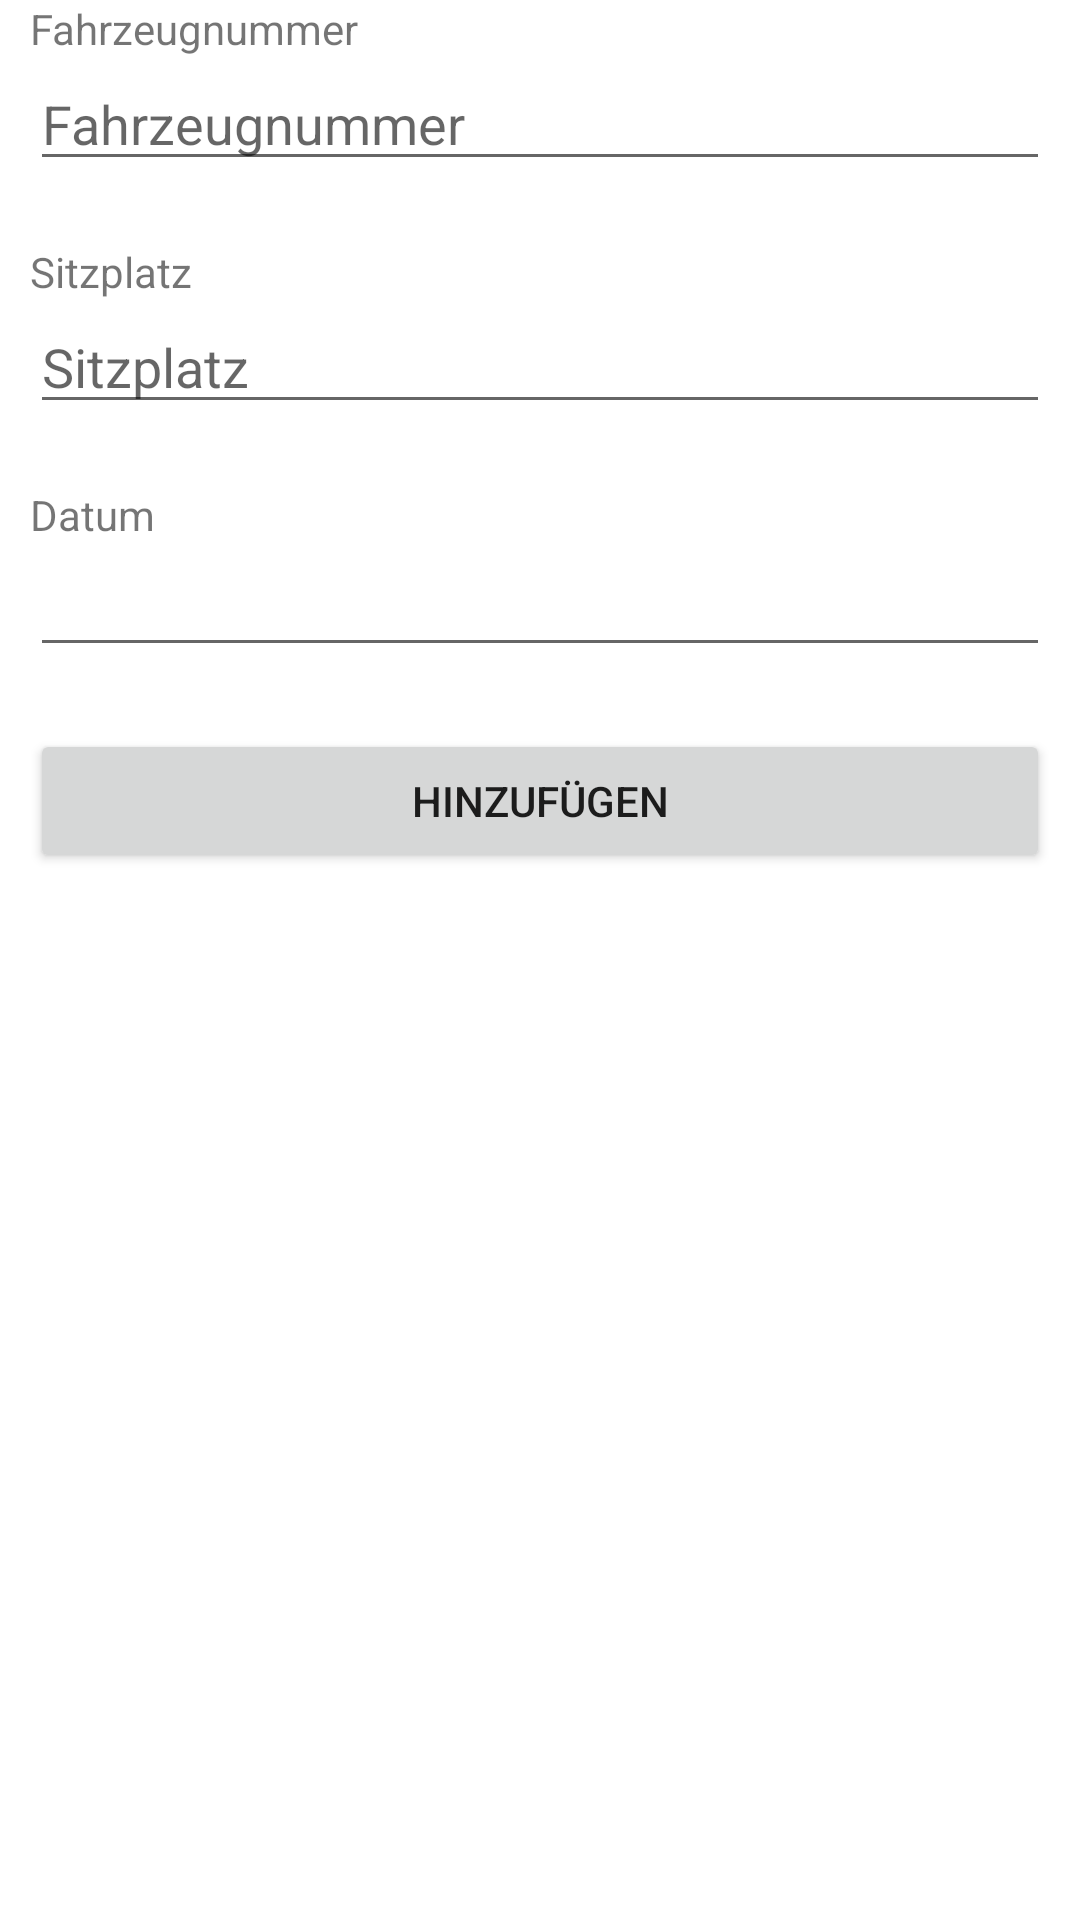

Here is an Android app screen rendered from its layout file. Give the layout XML and the strings, colors and styles it references.
<!-- AndroidManifest.xml: application theme Theme.PublicTransportSeatTracker -->
<!-- res/layout/activity_main.xml -->
<?xml version="1.0" encoding="utf-8"?>
<androidx.constraintlayout.widget.ConstraintLayout xmlns:android="http://schemas.android.com/apk/res/android"
    xmlns:app="http://schemas.android.com/apk/res-auto"
    xmlns:tools="http://schemas.android.com/tools"
    android:layout_width="match_parent"
    android:layout_height="match_parent"
    tools:context=".MainActivity">

    <ScrollView
        android:layout_width="match_parent"
        android:layout_height="match_parent"
        android:layout_marginHorizontal="10dp"
        app:layout_constraintBottom_toBottomOf="parent"
        app:layout_constraintEnd_toEndOf="parent"
        app:layout_constraintStart_toStartOf="parent"
        app:layout_constraintTop_toTopOf="parent">

        <LinearLayout
            android:layout_width="match_parent"
            android:layout_height="wrap_content"
            android:orientation="vertical">

            <TextView
                android:id="@+id/labelFahrzeugnummer"
                android:layout_width="match_parent"
                android:layout_height="wrap_content"
                android:text="@string/fahrzeugnummer" />

            <EditText
                android:id="@+id/editTextFahrzeugnummer"
                android:layout_width="match_parent"
                android:layout_height="wrap_content"
                android:layout_marginBottom="@dimen/text_input_marginBottom"
                android:ems="10"
                android:hint="@string/fahrzeugnummer"
                android:inputType="textAutoComplete" />

            <TextView
                android:id="@+id/labelSitzplatz"
                android:layout_width="match_parent"
                android:layout_height="wrap_content"
                android:text="@string/sitzplatz" />

            <EditText
                android:id="@+id/editTextSitzplatz"
                android:layout_width="match_parent"
                android:layout_height="wrap_content"
                android:layout_marginBottom="@dimen/text_input_marginBottom"
                android:ems="10"
                android:hint="@string/sitzplatz"
                android:inputType="textAutoComplete" />

            <TextView
                android:id="@+id/labelDatum"
                android:layout_width="match_parent"
                android:layout_height="wrap_content"
                android:text="@string/datum" />

            <EditText
                android:id="@+id/editTextDatum"
                android:layout_width="match_parent"
                android:layout_height="wrap_content"
                android:layout_marginBottom="@dimen/text_input_marginBottom"
                android:ems="10"
                android:inputType="date" />

            <Button
                android:id="@+id/addButton"
                android:layout_width="match_parent"
                android:layout_height="wrap_content"
                android:text="@string/hinzufuegen" />

        </LinearLayout>
    </ScrollView>

</androidx.constraintlayout.widget.ConstraintLayout>
<!-- resources referenced by this layout -->
<resources>
  <dimen name="text_input_marginBottom">10pt</dimen>
  <string name="datum">Datum</string>
  <string name="fahrzeugnummer">Fahrzeugnummer</string>
  <string name="hinzufuegen">Hinzufügen</string>
  <string name="sitzplatz">Sitzplatz</string>
  <style name="Theme.PublicTransportSeatTracker" parent="Theme.MaterialComponents.DayNight.DarkActionBar">
          
          <item name="colorPrimary">@color/purple_500</item>
          <item name="colorPrimaryVariant">@color/purple_700</item>
          <item name="colorOnPrimary">@color/white</item>
          
          <item name="colorSecondary">@color/teal_200</item>
          <item name="colorSecondaryVariant">@color/teal_700</item>
          <item name="colorOnSecondary">@color/black</item>
          
          <item name="android:statusBarColor" tools:targetApi="l">?attr/colorPrimaryVariant</item>
          
      </style>
  <!-- not gathered from this repository: default colours our renderer supplied (Android Studio template values) -->
  <color name="purple_500">#FF6200EE</color>
  <color name="purple_700">#FF3700B3</color>
  <color name="teal_200">#FF03DAC5</color>
  <color name="teal_700">#FF018786</color>
  <color name="black">#FF000000</color>
  <color name="white">#FFFFFFFF</color>
</resources>
